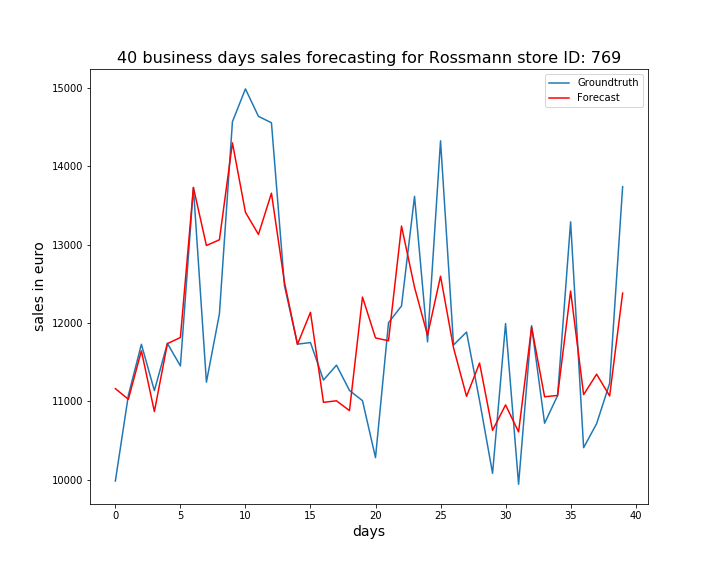

The file beside this chart, header and first rows:
, ActualSales, Sales
0, 9986, 11163
1, 11078, 11028
2, 11729, 11645
3, 11138, 10872
4, 11741, 11738
5, 11453, 11816
6, 13728, 13728
7, 11246, 12988
8, 12117, 13061
9, 14566, 14297
10, 14985, 13412
11, 14635, 13130
12, 14553, 13655
13, 12477, 12519
14, 11731, 11728
15, 11751, 12136
16, 11273, 10989
17, 11463, 11009
18, 11141, 10884
19, 11010, 12331
20, 10284, 11810
21, 12004, 11774
22, 12218, 13236
23, 13615, 12456
24, 11760, 11845
25, 14323, 12597
26, 11720, 11683
27, 11885, 11065
28, 11011, 11490
29, 10084, 10632
30, 11993, 10956
31, 9945, 10611
32, 11966, 11948
33, 10723, 11060
34, 11075, 11077
35, 13290, 12408
36, 10411, 11088
37, 10717, 11348
38, 11231, 11070
39, 13738, 12382
